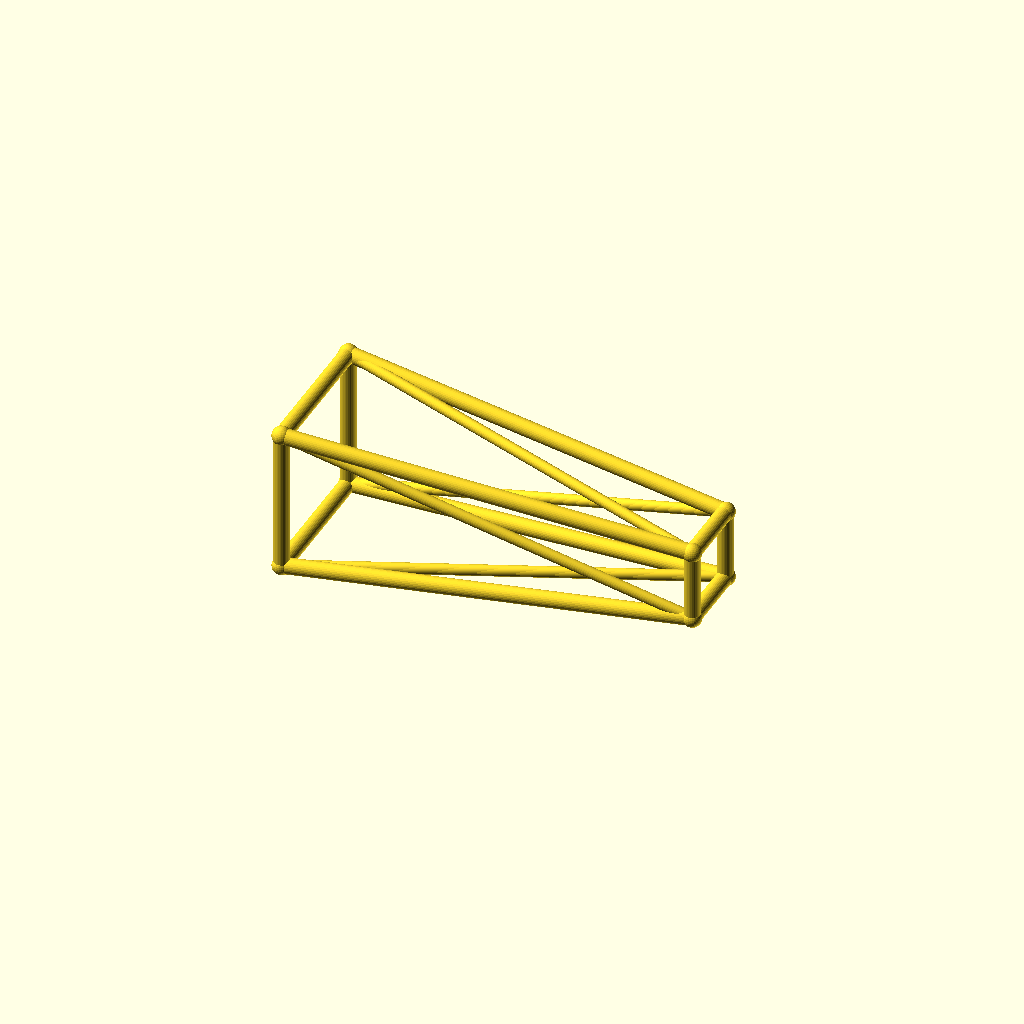
Cell 1: rendered with the file's own defaults.
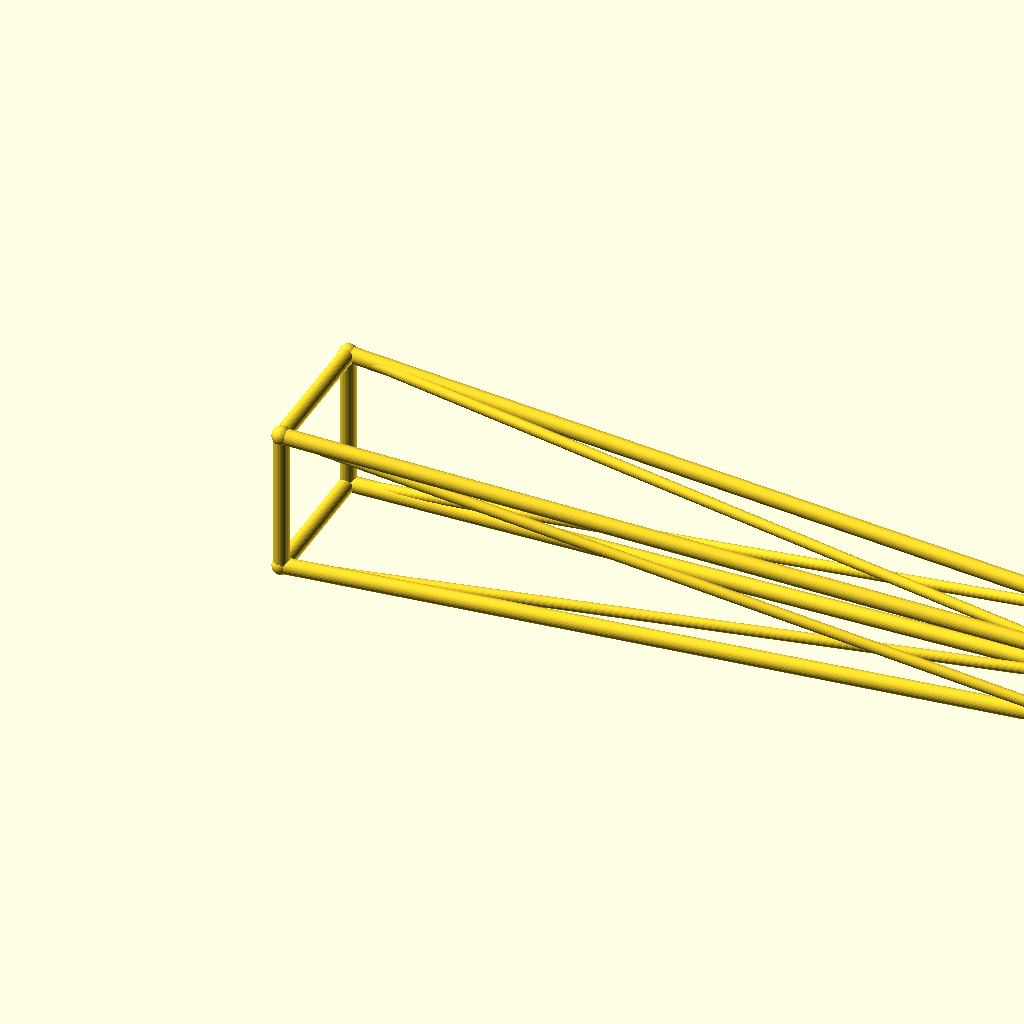
Cell 2: the same model with jib_l = 220.
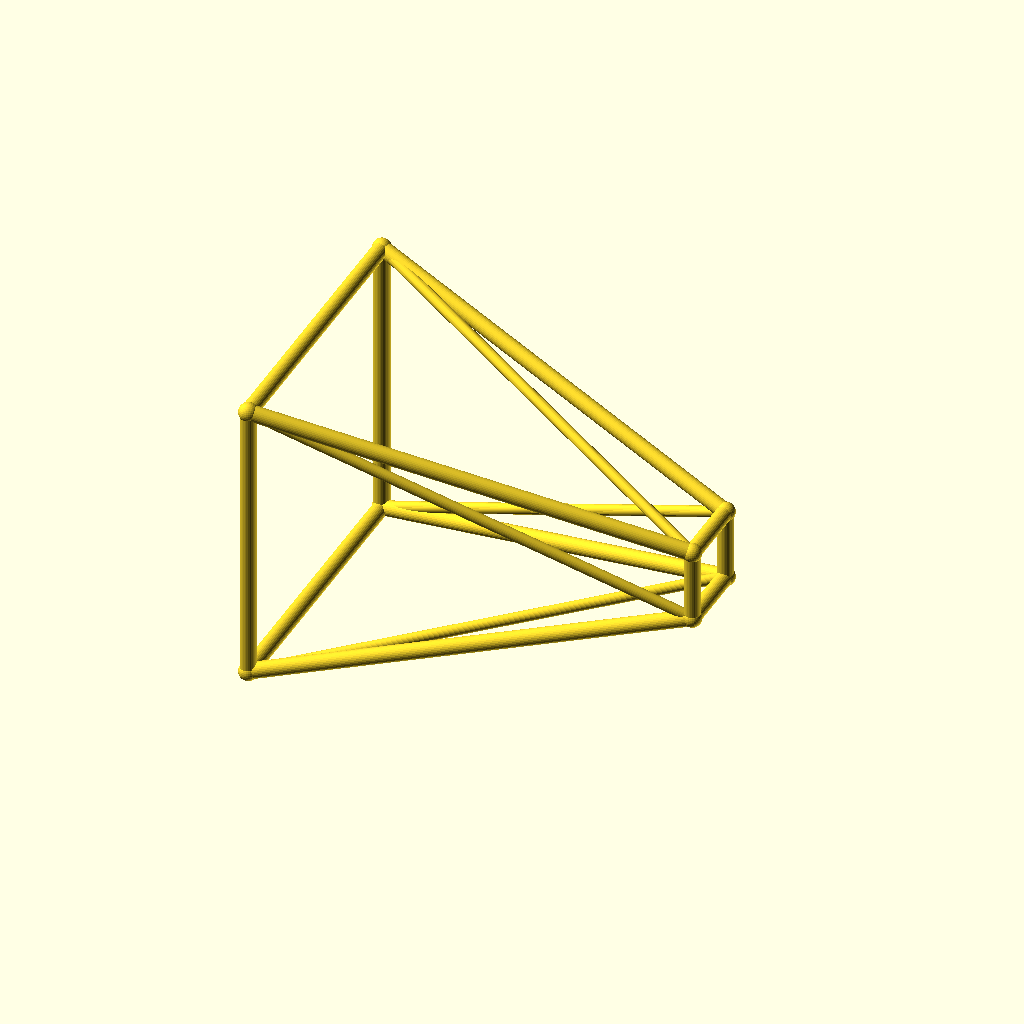
Cell 3 — root_w set to 40, the other parameters unchanged.
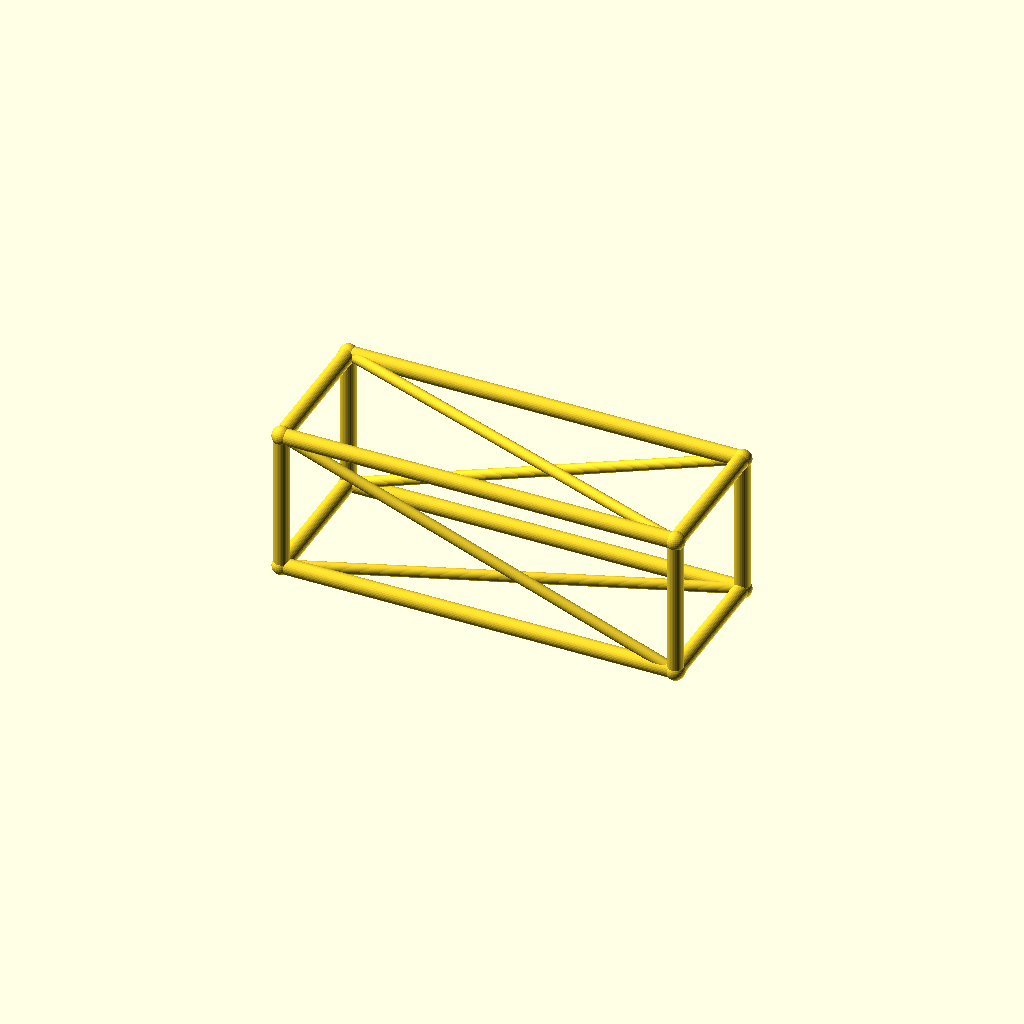
Cell 4 — tip_w set to 20, the other parameters unchanged.
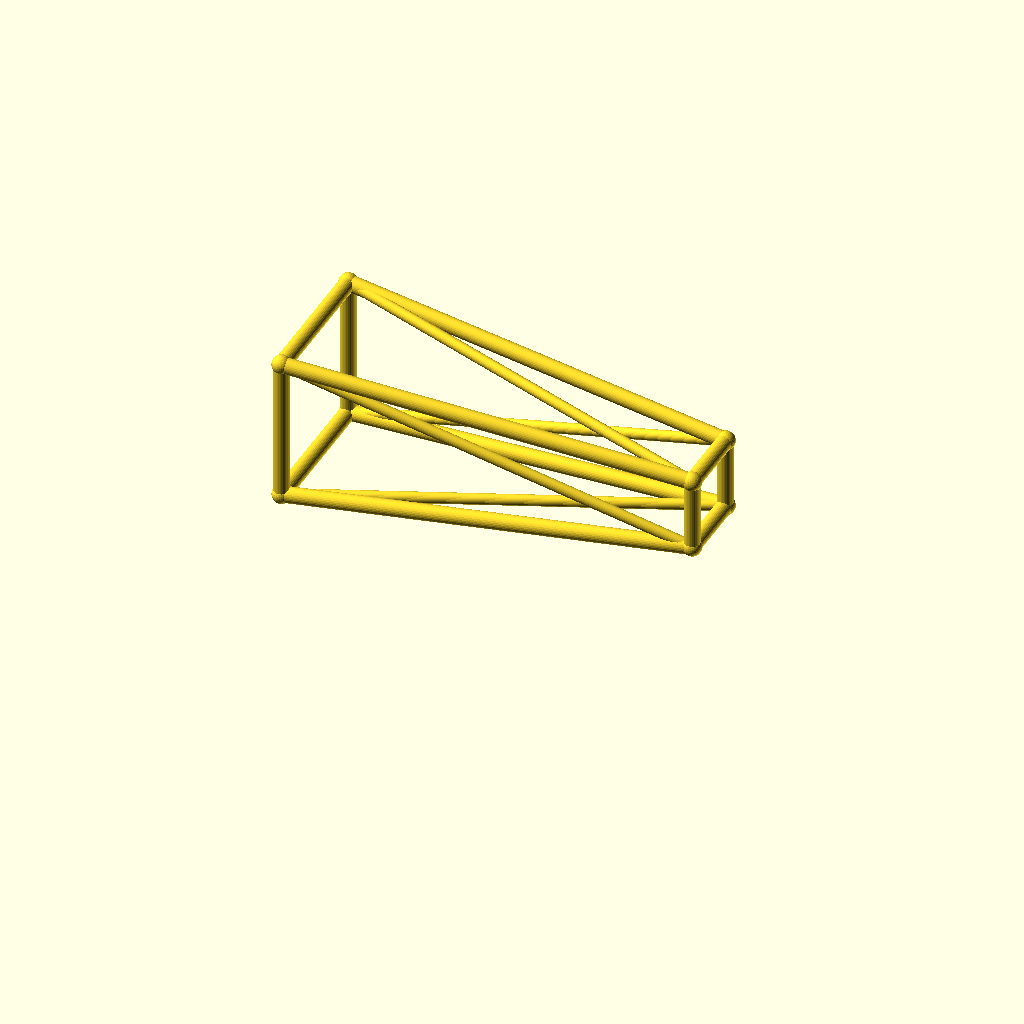
Cell 5: deck_h = 44 (everything else at default).
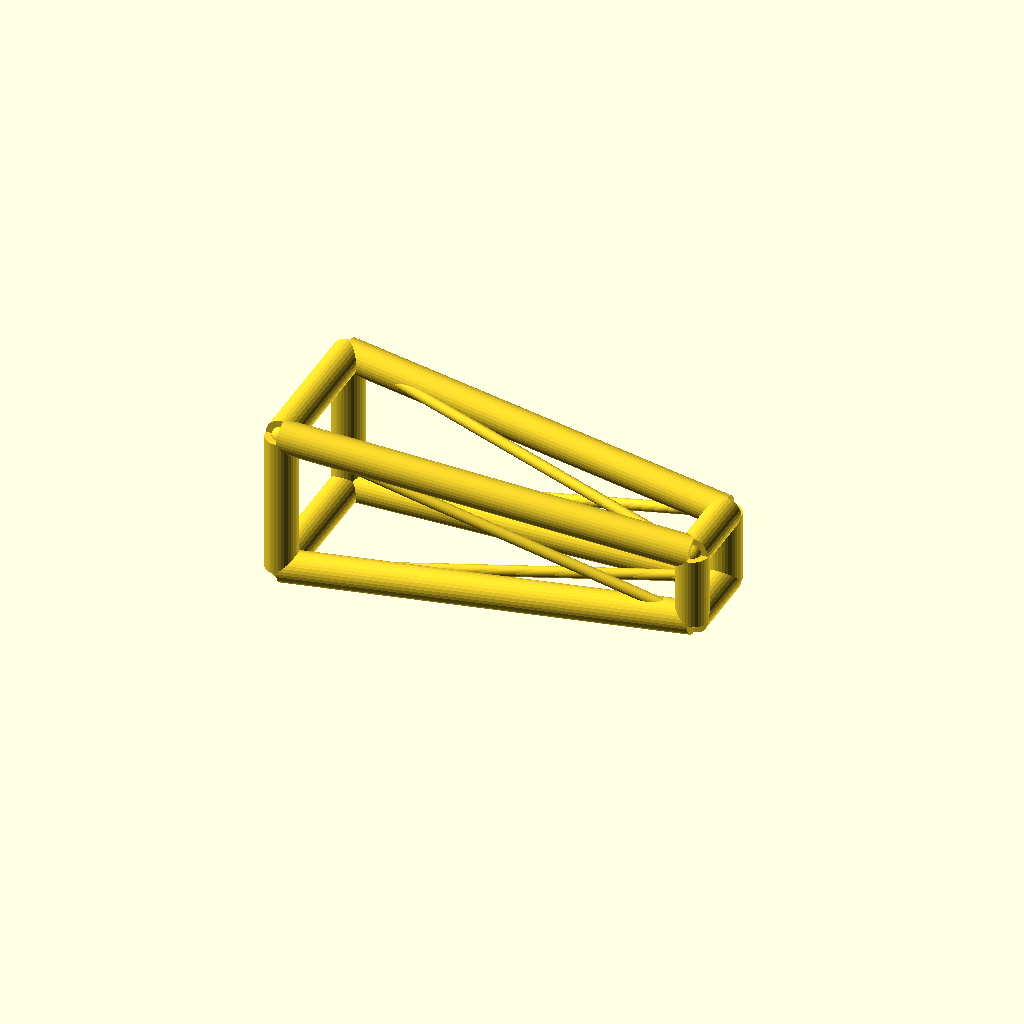
Cell 6: the same model with chord_r = 4.4.
One fixed orthographic camera (rotation 55°, 0°, 25°; colour scheme Cornfield) for every cell.
The OpenSCAD source (optional_data/data/wire3/cranejib/scene_0012.scad):
$fn = 32;

// ----------------------------------------------------------------------
// Crane jib: tapered jib, 110 mm
// ----------------------------------------------------------------------

// --- parameters (mm) ---
jib_l = 110;              // jib length, X
root_w = 20;              // half width of the root ring
tip_w = 10;               // half width of the tip ring
deck_h = 22;              // height of the jib axis
chord_r = 2.2;            // ring and chord radius
brace_r = 1.5;            // diagonal radius
joint_r = 2.6;            // joint ball radius

bbox_x = jib_l + 2 * joint_r;  // overall X, joints included
bbox_y = 2 * root_w + 2 * joint_r;  // overall Y, joints included
bbox_z = 40 + 2 * joint_r;  // overall Z, joints included
chord_d = 2 * chord_r;  // chord stock diameter
brace_d = 2 * brace_r;  // brace stock diameter
root_d = 2 * root_w;  // root ring section
tip_d = 2 * tip_w;  // tip ring section
jib_h = 2 * root_w;  // root ring height
nodes = [[0, -root_w, deck_h - root_w], [0, root_w, deck_h - root_w], [0, root_w, deck_h + root_w], [0, -root_w, deck_h + root_w], [jib_l, -tip_w, deck_h - tip_w], [jib_l, tip_w, deck_h - tip_w], [jib_l, tip_w, deck_h + tip_w], [jib_l, -tip_w, deck_h + tip_w]];

module member(a, b, r) {
  /* round stock from joint a to joint b, ends buried in the joint balls */
  d = b - a;
  length = norm(d);
  translate(a) rotate([0, acos(d[2] / length), atan2(d[1], d[0])])
    cylinder(h = length, r = r);
}

module joint(p, r) {
  /* ball at the joint centre, fatter than every member meeting there */
  translate(p) sphere(r = r);
}

/* members - each call is one graph edge */
member(nodes[0], nodes[1], chord_r);
member(nodes[1], nodes[2], chord_r);
member(nodes[2], nodes[3], chord_r);
member(nodes[3], nodes[0], chord_r);
member(nodes[4], nodes[5], chord_r);
member(nodes[5], nodes[6], chord_r);
member(nodes[6], nodes[7], chord_r);
member(nodes[7], nodes[4], chord_r);
member(nodes[0], nodes[4], chord_r);
member(nodes[0], nodes[5], brace_r);
member(nodes[1], nodes[5], chord_r);
member(nodes[1], nodes[6], brace_r);
member(nodes[2], nodes[6], chord_r);
member(nodes[2], nodes[7], brace_r);
member(nodes[3], nodes[7], chord_r);
member(nodes[3], nodes[4], brace_r);

/* joint balls */
for (p = nodes) joint(p, joint_r);
Customizer parameters (derived from the source; name, type, default, range or options):
jib_l: number, default 110
root_w: number, default 20
tip_w: number, default 10
deck_h: number, default 22
chord_r: number, default 2.2
brace_r: number, default 1.5
joint_r: number, default 2.6
